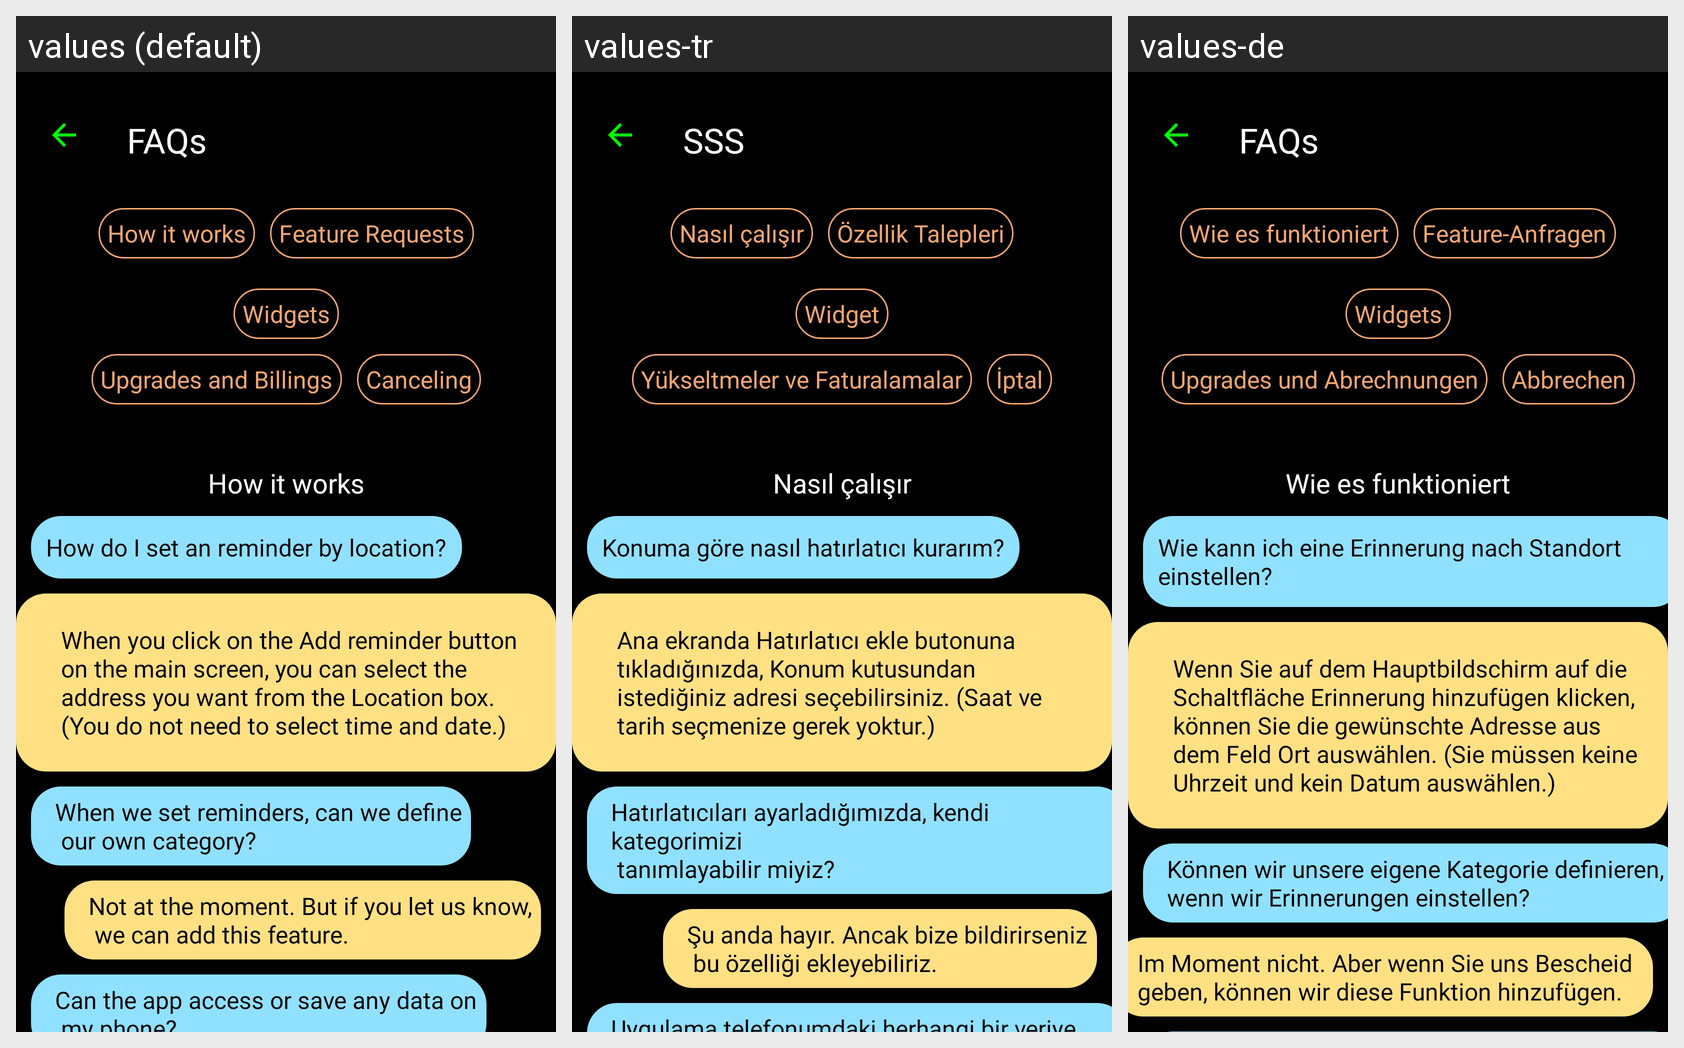

Here is an Android app screen in its default locale and in the app's own translations. Write out the translated-string differences for the strings that appear on this screen.
Android screen res/layout/activity_f_a_qs.xml rendered under 3 locales, left to right: values (default), values-tr, values-de. Device: Nexus 5 (rendered at 1080×1920; each locale shown at half size, 540×960, under a caption strip naming it); theme AppTheme.
Strings drawn on this screen, with the default value and each locale's value (text and hints the layout hard-codes, and strings that could not be matched under every locale, appear in the picture but are not listed):

faqstitle
  values: FAQs
  values-tr: SSS
  values-de: FAQs

howitworks
  values: How it works
  values-tr: Nasıl çalışır
  values-de: Wie es funktioniert

featuresreq
  values: Feature Requests
  values-tr: Özellik Talepleri
  values-de: Feature-Anfragen

widgetsfaqs
  values: Widgets
  values-tr: Widget
  values-de: Widgets

upgradesbillings
  values: Upgrades and Billings
  values-tr: Yükseltmeler ve Faturalamalar
  values-de: Upgrades und Abrechnungen

cancellings
  values: Canceling
  values-tr: İptal
  values-de: Abbrechen

howcanbylocation
  values: How do I set an reminder by location?
  values-tr: Konuma göre nasıl hatırlatıcı kurarım?
  values-de: Wie kann ich eine Erinnerung nach Standort einstellen?

answerhowcanbylocation
  values: When you click on the Add reminder button on the main screen, you can select the address you want from the Location box. (You do not need to select time and date.)
  values-tr: Ana ekranda Hatırlatıcı ekle butonuna tıkladığınızda, Konum kutusundan istediğiniz adresi seçebilirsiniz. (Saat ve tarih seçmenize gerek yoktur.)
  values-de: Wenn Sie auf dem Hauptbildschirm auf die Schaltfläche Erinnerung hinzufügen klicken, können Sie die gewünschte Adresse aus dem Feld Ort auswählen. (Sie müssen keine Uhrzeit und kein Datum auswählen.)

questionmyselfcategory
  values: When we set reminders, can we define
       our own category?
  values-tr: Hatırlatıcıları ayarladığımızda, kendi kategorimizi
       tanımlayabilir miyiz?
  values-de: Können wir unsere eigene Kategorie definieren, wenn wir Erinnerungen einstellen?

answermyselfcategory
  values: Not at the moment. But if you let us know,
       we can add this feature.
  values-tr: Şu anda hayır. Ancak bize bildirirseniz
       bu özelliği ekleyebiliriz.
  values-de: Im Moment nicht. Aber wenn Sie uns Bescheid geben, können wir diese Funktion hinzufügen.
